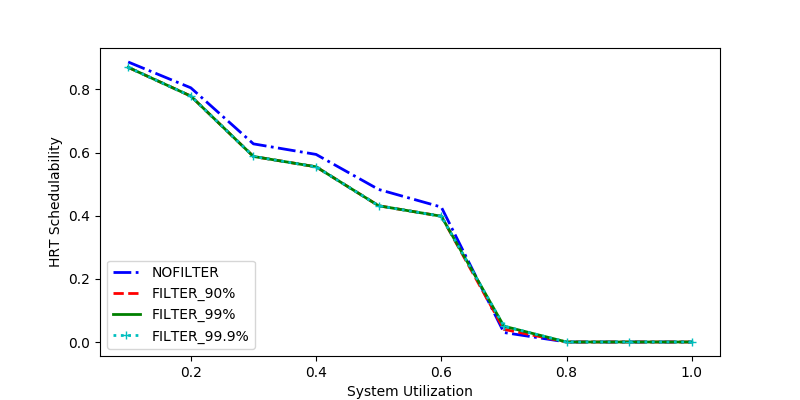

Source data for this figure (header and first rows):
sys_util, NOFILTER, FILTER_90%, FILTER_99%, FILTER_99.9%
0.7, 0.03, 0.04, 0.05, 0.05
0.5, 0.4832, 0.4315, 0.4315, 0.4315
0.9, 0.0, 0.0, 0.0, 0.0
0.1, 0.887, 0.8701, 0.8701, 0.8701
0.6, 0.4274, 0.3984, 0.3984, 0.3984
0.3, 0.6277, 0.5878, 0.5878, 0.5878
1.0, 0.0, 0.0, 0.0, 0.0
0.2, 0.8052, 0.779, 0.779, 0.779
0.8, 0.0, 0.0, 0.0, 0.0
0.4, 0.5942, 0.555, 0.555, 0.555
